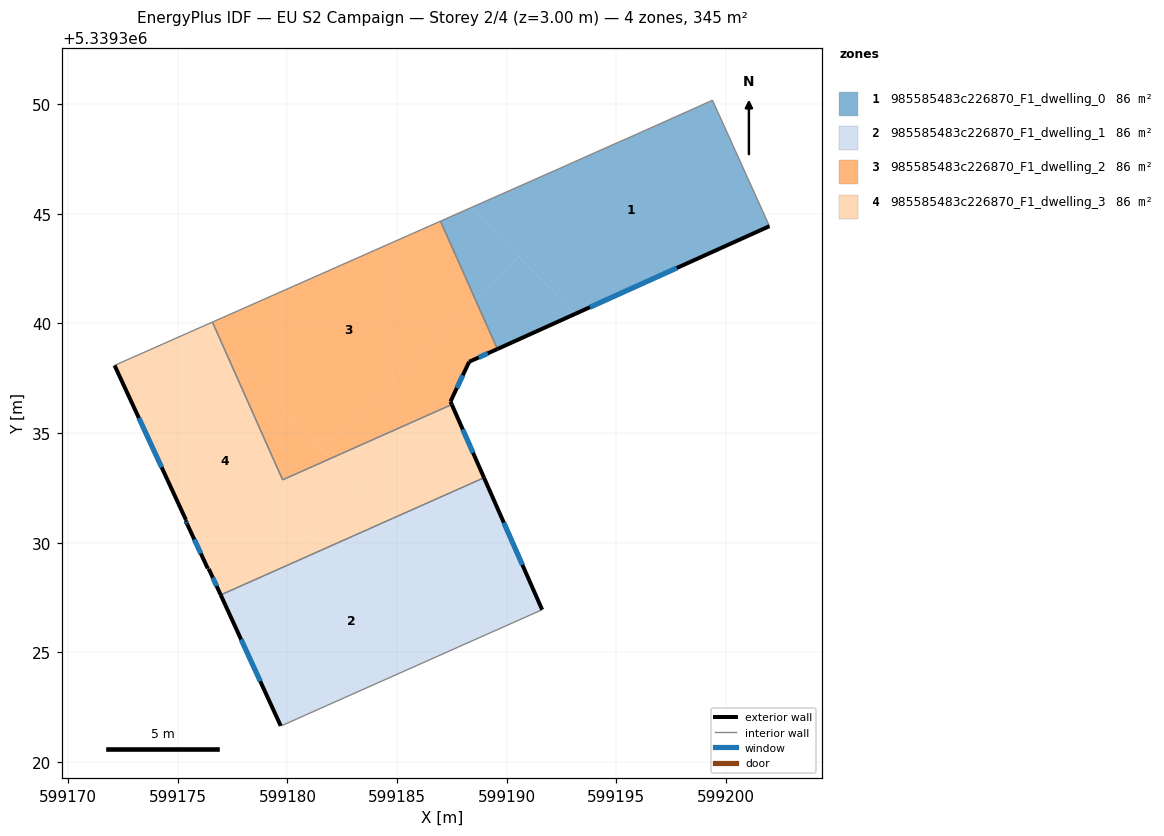
=== STOREY PLAN SPEC (per zone: floor XY polygon, exterior-wall plan segments, windows/doors) ===
zone 1: 985585483c226870_F1_dwelling_0  (86.2 m²)
  floor: (599199.39, 5339350.18) (599201.99, 5339344.44) (599193.13, 5339340.44) (599188.36, 5339345.28) (599192.98, 5339347.32) (599193.82, 5339347.70) (599194.03, 5339347.79) (599195.64, 5339348.51) (599195.91, 5339348.62) (599199.23, 5339350.11)
  floor: (599190.55, 5339343.06) (599193.13, 5339340.44) (599189.58, 5339338.84) (599188.57, 5339341.11)
  floor: (599188.36, 5339345.28) (599190.55, 5339343.06) (599188.57, 5339341.11) (599186.98, 5339344.67)
  exterior wall: (599189.58, 5339338.83) – (599201.99, 5339344.44)  [13.6 m]
    window: (599193.80, 5339340.74) – (599197.77, 5339342.53)  [4.2 m²]
  interior walls: 9
zone 2: 985585483c226870_F1_dwelling_1  (86.2 m²)
  floor: (599188.97, 5339332.96) (599191.62, 5339326.94) (599191.25, 5339326.78) (599189.66, 5339326.07) (599184.72, 5339331.07)
  floor: (599184.72, 5339331.07) (599189.66, 5339326.07) (599179.73, 5339321.65) (599179.69, 5339321.64) (599177.33, 5339326.81) (599179.13, 5339328.58)
  floor: (599179.13, 5339328.58) (599177.33, 5339326.81) (599176.96, 5339327.62)
  exterior wall: (599191.62, 5339326.94) – (599188.97, 5339332.96)  [6.6 m]
    window: (599190.72, 5339328.99) – (599189.87, 5339330.91)  [2.0 m²]
  exterior wall: (599176.96, 5339327.62) – (599179.69, 5339321.64)  [6.6 m]
    window: (599177.89, 5339325.58) – (599178.76, 5339323.68)  [2.0 m²]
  interior walls: 4
zone 3: 985585483c226870_F1_dwelling_2  (86.2 m²)
  floor: (599186.98, 5339344.67) (599188.57, 5339341.11) (599181.60, 5339334.24) (599177.17, 5339338.74) (599176.58, 5339340.06)
  floor: (599188.57, 5339341.11) (599189.58, 5339338.84) (599188.29, 5339338.25) (599187.44, 5339336.44) (599187.50, 5339336.30) (599181.99, 5339333.85) (599181.60, 5339334.24)
  floor: (599177.17, 5339338.74) (599181.99, 5339333.85) (599179.78, 5339332.87)
  exterior wall: (599188.29, 5339338.25) – (599189.58, 5339338.83)  [1.4 m]
    window: (599188.73, 5339338.45) – (599189.14, 5339338.64)  [0.4 m²]
  exterior wall: (599187.44, 5339336.44) – (599188.29, 5339338.25)  [2.0 m]
    window: (599187.73, 5339337.06) – (599188.00, 5339337.64)  [0.6 m²]
  exterior wall: (599187.50, 5339336.30) – (599187.44, 5339336.44)  [0.1 m]
  interior walls: 4
zone 4: 985585483c226870_F1_dwelling_3  (86.2 m²)
  floor: (599183.21, 5339332.61) (599184.72, 5339331.07) (599179.13, 5339328.58)
  floor: (599181.99, 5339333.85) (599183.21, 5339332.61) (599179.13, 5339328.58) (599176.96, 5339327.62) (599176.41, 5339328.80) (599176.37, 5339328.82) (599175.43, 5339330.83) (599175.36, 5339331.00) (599175.37, 5339331.03) (599172.11, 5339338.09) (599176.08, 5339339.84) (599177.17, 5339338.74) (599179.78, 5339332.87)
  floor: (599176.58, 5339340.06) (599177.17, 5339338.74) (599176.08, 5339339.84)
  floor: (599187.50, 5339336.30) (599188.97, 5339332.96) (599184.72, 5339331.07) (599181.99, 5339333.85)
  exterior wall: (599175.43, 5339330.83) – (599176.37, 5339328.82)  [2.2 m]
    window: (599175.75, 5339330.15) – (599176.05, 5339329.51)  [0.7 m²]
  exterior wall: (599175.36, 5339331.00) – (599175.43, 5339330.83)  [0.2 m]
    window: (599175.38, 5339330.94) – (599175.41, 5339330.89)  [0.1 m²]
  exterior wall: (599175.37, 5339331.03) – (599175.36, 5339331.00)  [0.0 m]
  exterior wall: (599172.11, 5339338.09) – (599175.37, 5339331.03)  [7.8 m]
    window: (599173.22, 5339335.69) – (599174.27, 5339333.43)  [2.4 m²]
  exterior wall: (599188.97, 5339332.96) – (599187.50, 5339336.30)  [3.6 m]
    window: (599188.47, 5339334.10) – (599188.00, 5339335.17)  [1.1 m²]
  exterior wall: (599176.41, 5339328.80) – (599176.96, 5339327.62)  [1.3 m]
    window: (599176.60, 5339328.40) – (599176.77, 5339328.02)  [0.4 m²]
  exterior wall: (599176.37, 5339328.82) – (599176.41, 5339328.80)  [0.1 m]
  interior walls: 4

=== DERIVED (storey summary) ===
Building: EU S2 Campaign
Storey: 2 of 4  (floor level z = 3.00 m)
Storey gross floor area: 344.8 m²
Zones on this storey: 4
  - 985585483c226870_F1_dwelling_0: floor 86.2 m²; exterior wall 13.6 m (40.9 m²); 1 window(s) 4.2 m²; WWR 10.2%
  - 985585483c226870_F1_dwelling_1: floor 86.2 m²; exterior wall 13.1 m (39.4 m²); 2 window(s) 4.0 m²; WWR 10.2%
  - 985585483c226870_F1_dwelling_2: floor 86.2 m²; exterior wall 3.6 m (10.7 m²); 2 window(s) 1.0 m²; WWR 9.8%
  - 985585483c226870_F1_dwelling_3: floor 86.2 m²; exterior wall 15.2 m (45.6 m²); 5 window(s) 4.6 m²; WWR 10.1%
Zone adjacency (shared interzone walls):
  - 985585483c226870_F1_dwelling_0 ↔ 985585483c226870_F1_dwelling_2
  - 985585483c226870_F1_dwelling_1 ↔ 985585483c226870_F1_dwelling_3
  - 985585483c226870_F1_dwelling_2 ↔ 985585483c226870_F1_dwelling_3